14-way image classification set "images" from GitHub (rchllllll/cp5105-capstone-proj); label vocabulary: book, bottle, bottle variant 2, bottle variant 3, bowl, charger, clock, container, container variant 2, hard disk, mouse, mouse variant 2, spread, stand.

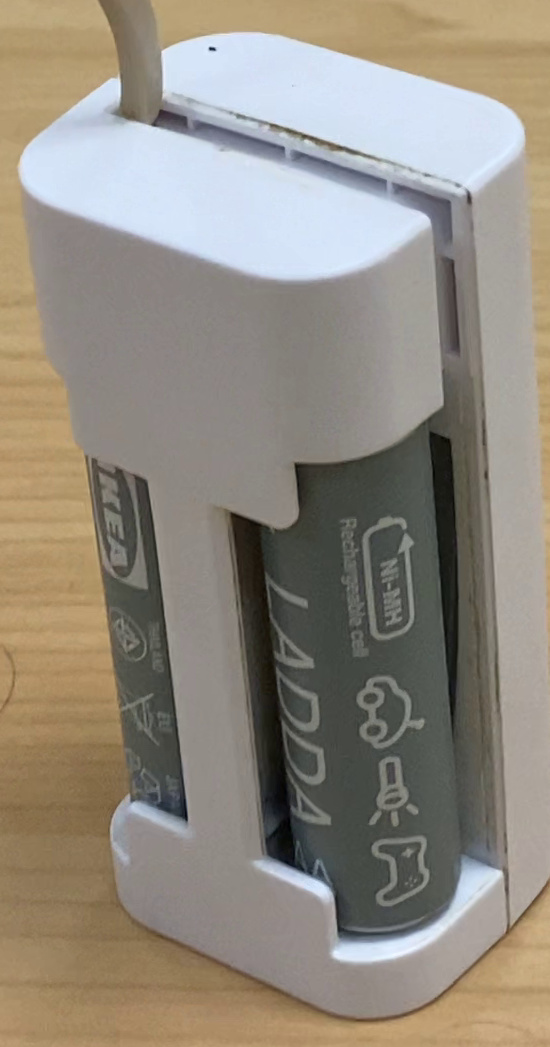
Label: charger

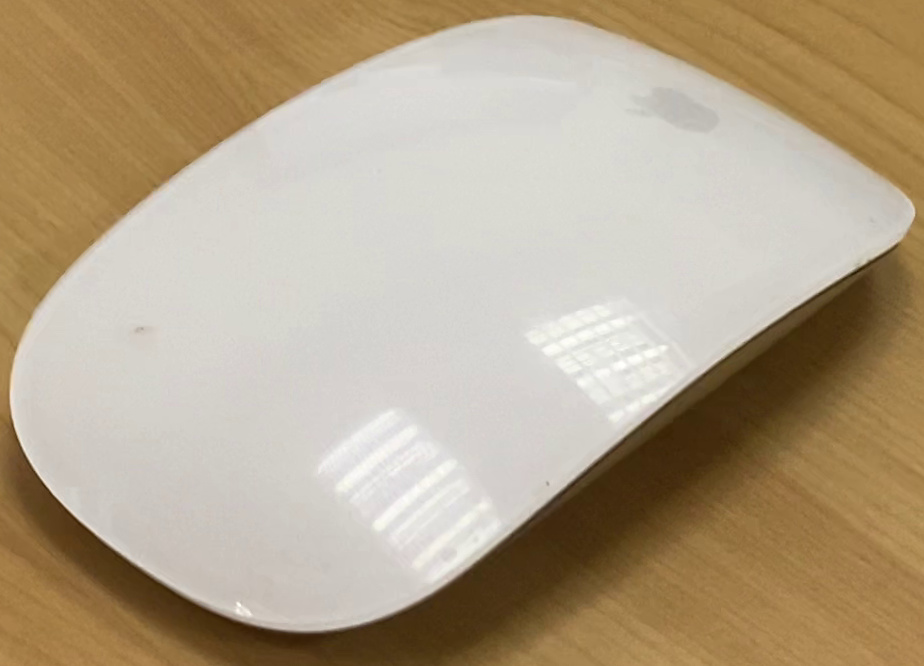
Label: mouse

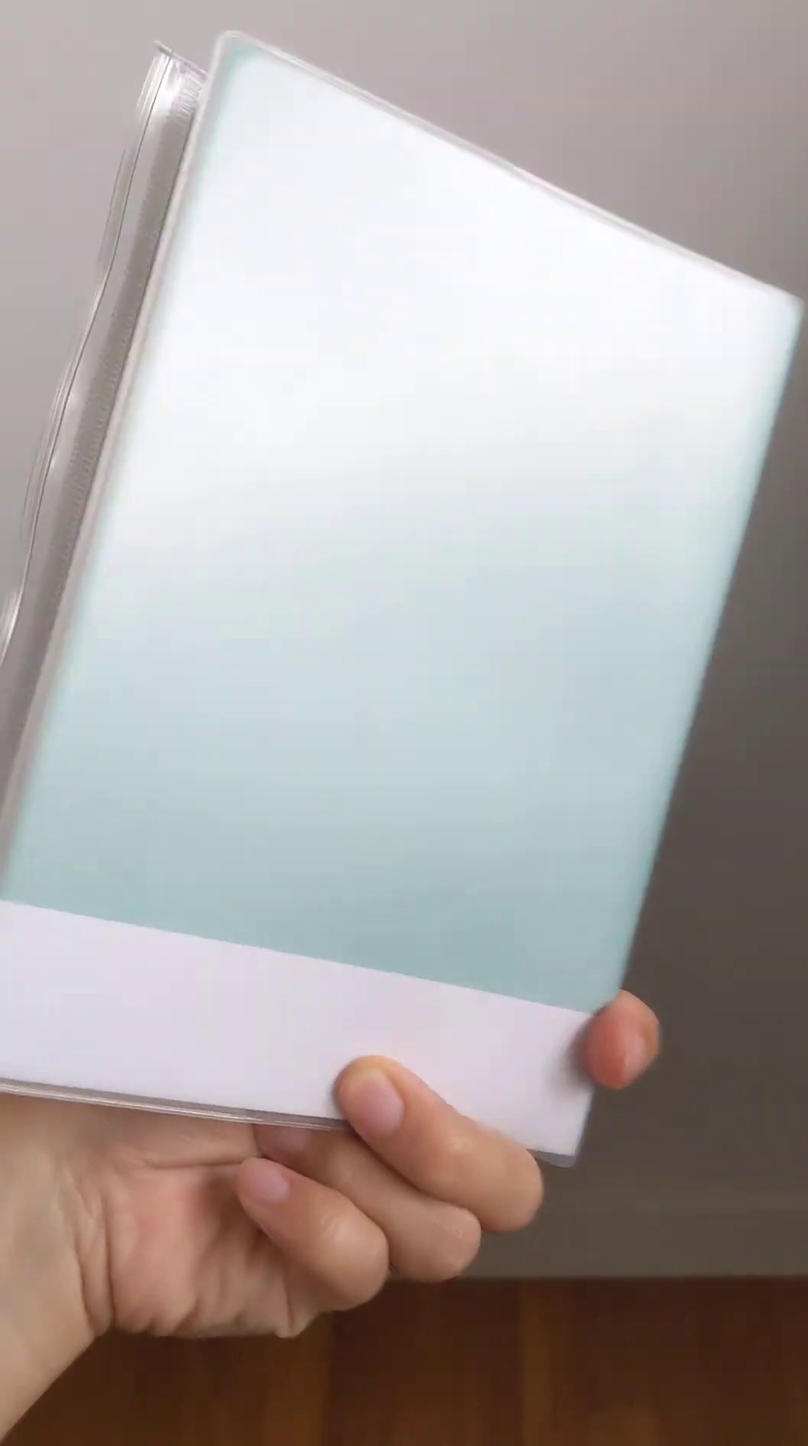
Label: book

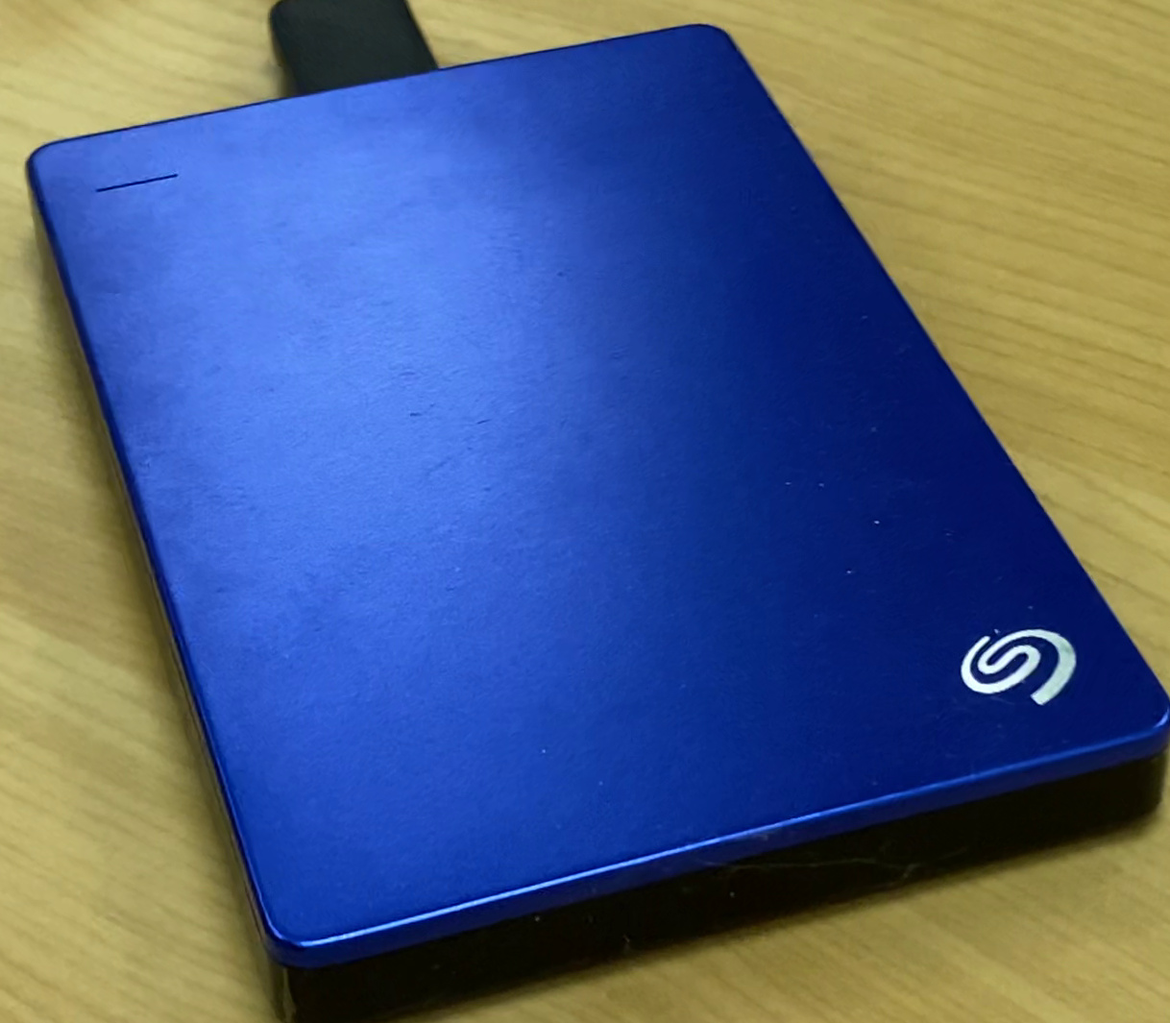
Label: hard disk

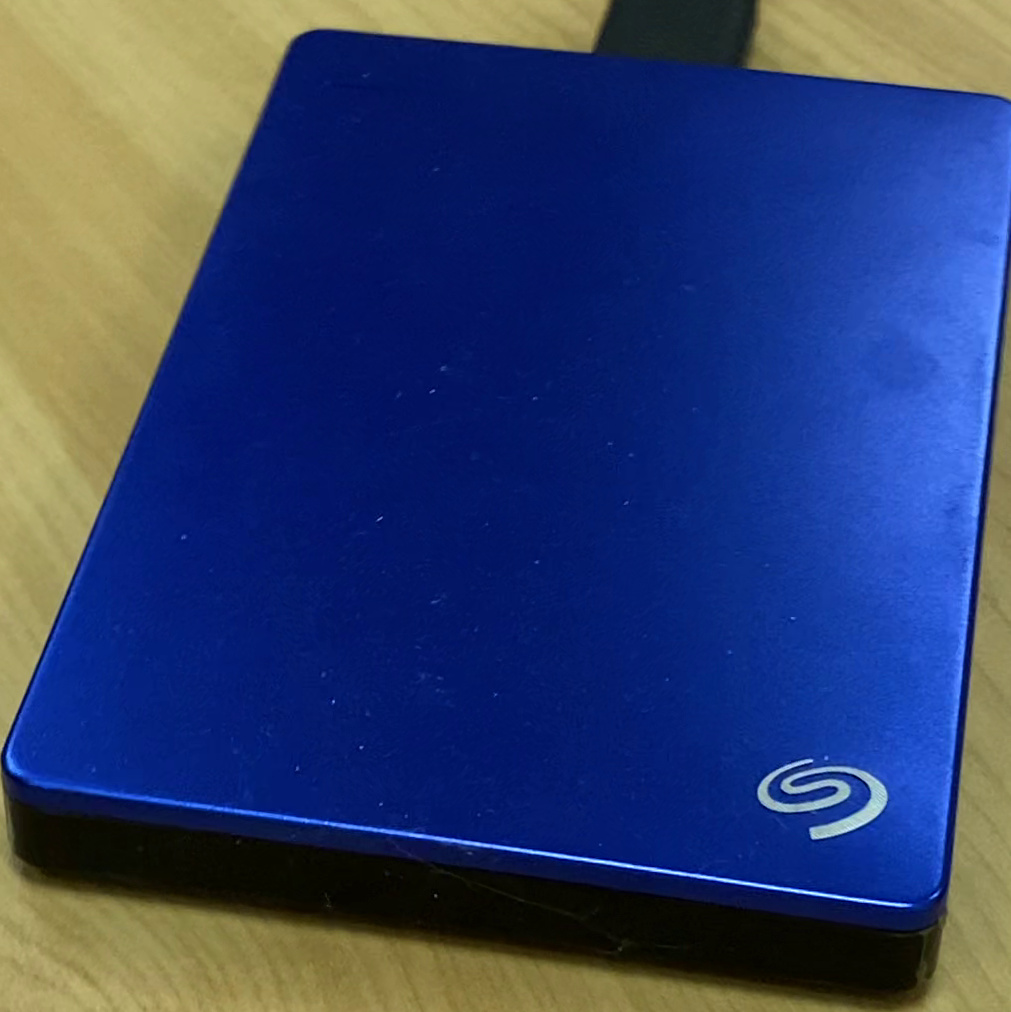
Label: hard disk

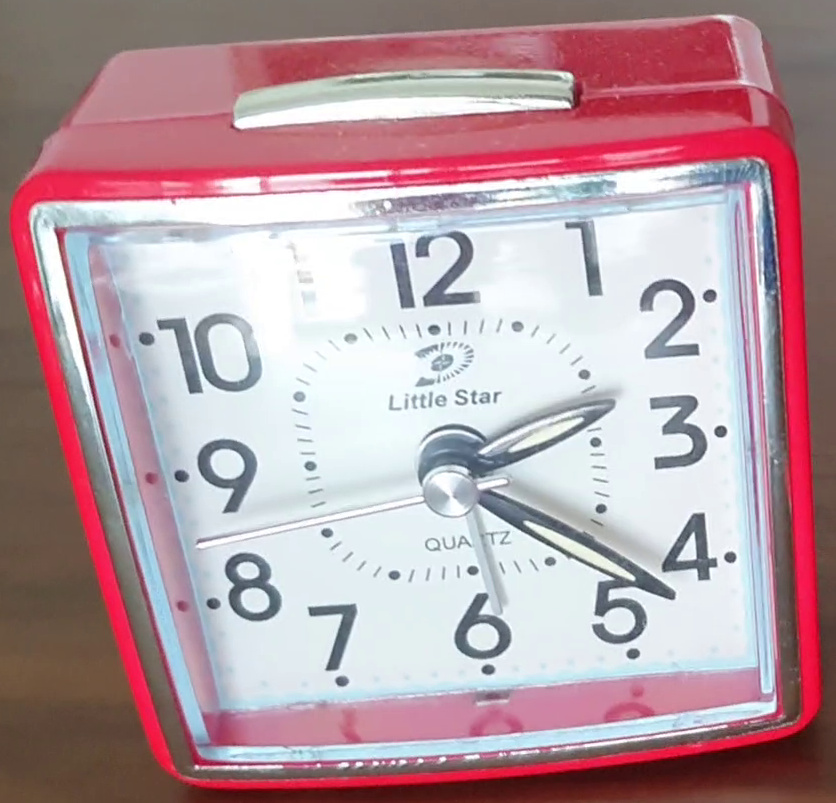
Label: clock
